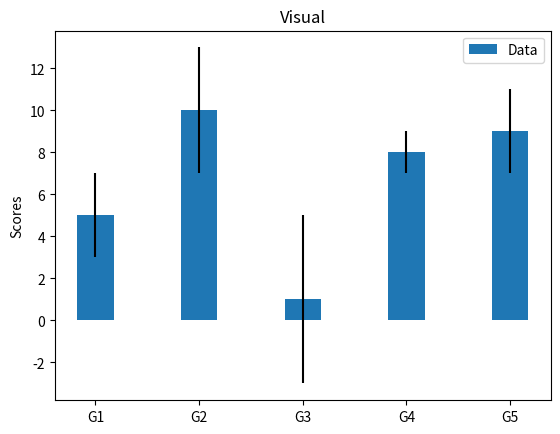

Recreate this plot in Python.
import numpy as np
import matplotlib.pyplot as plt

labels = ['G1', 'G2', 'G3', 'G4', 'G5']
m_means = [5,10,1,8,9]
m_std = [2, 3, 4, 1, 2]
width = 0.35       # the width of the bars

fig, ax = plt.subplots()

ax.bar(labels, m_means, width, yerr=m_std, label='Data')
ax.set_ylabel('Scores')
ax.set_title('Visual')
ax.legend()
#plt.show()
plt.savefig('chart.png')
